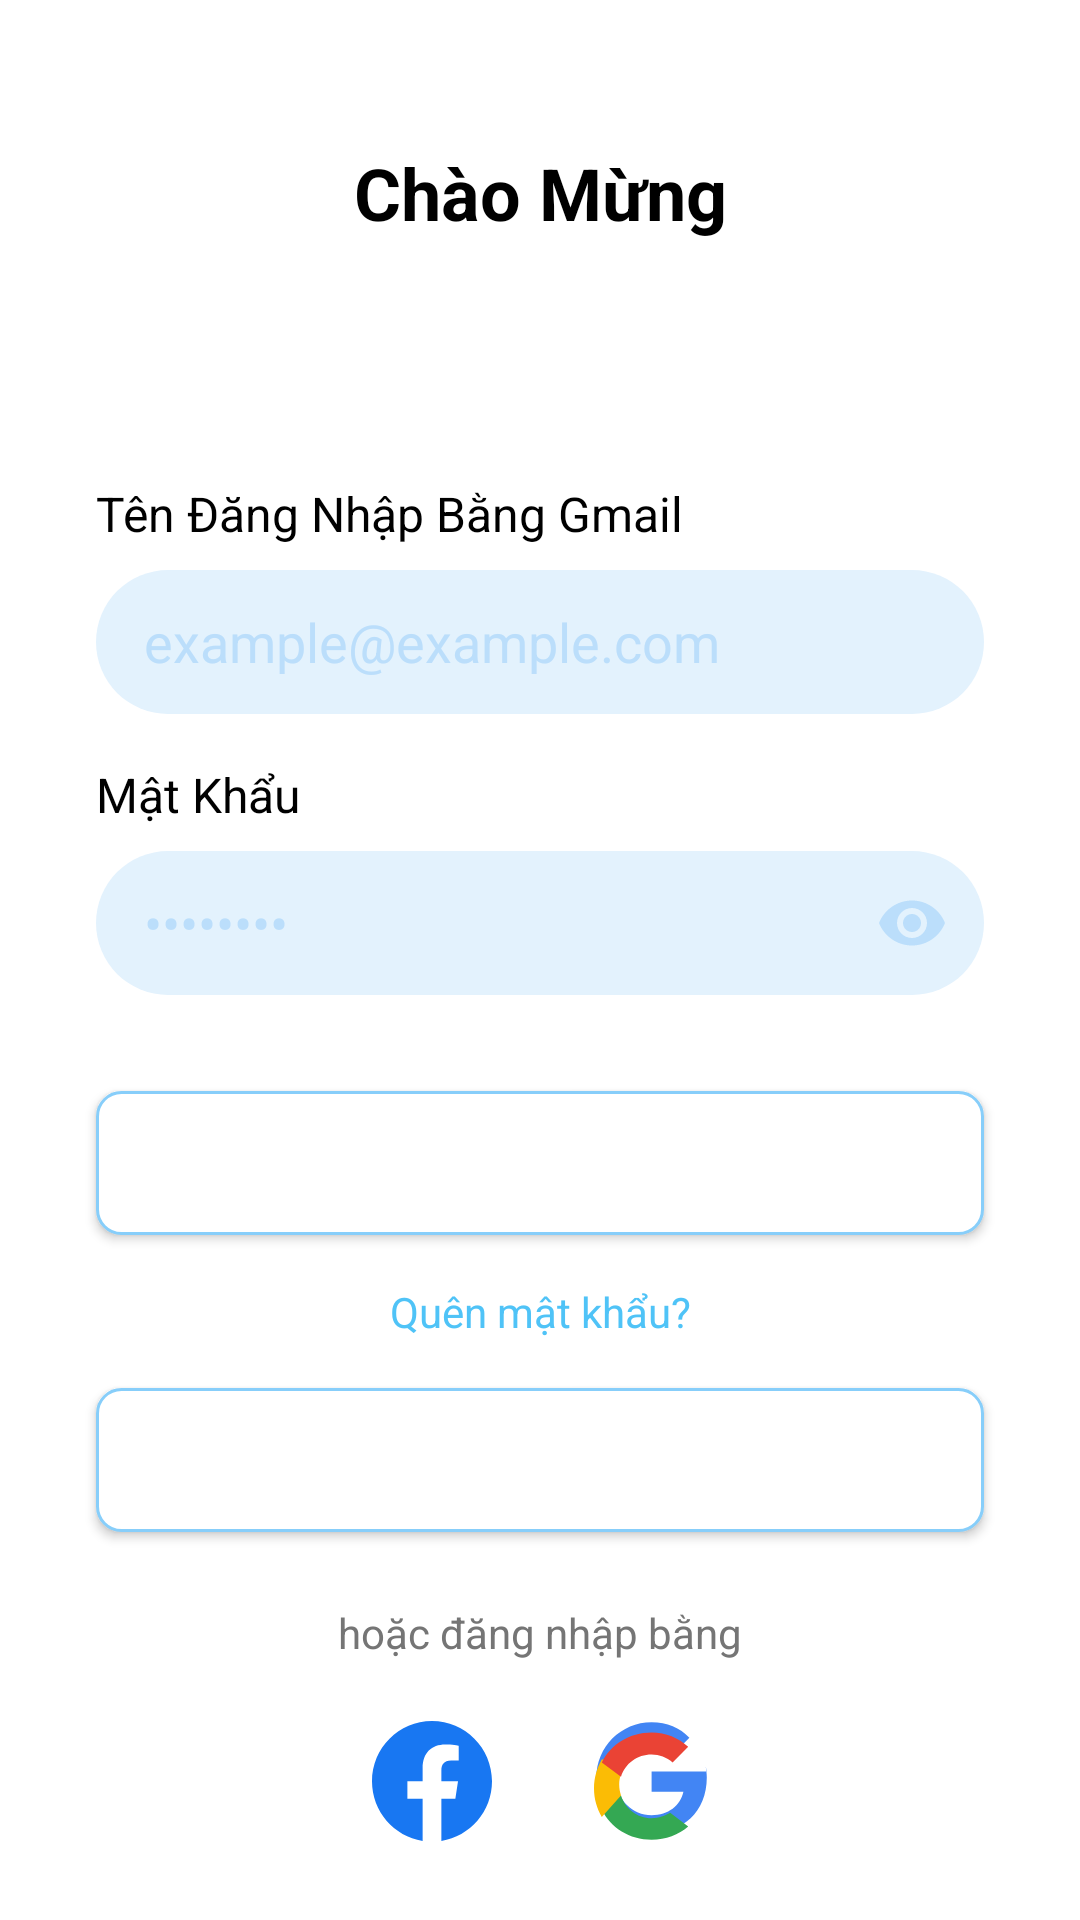

This screen was rendered from an Android layout file. Write that file and the resources it references.
<!-- AndroidManifest.xml: application theme Theme.Nhom8QuanLyChiTieu -->
<!-- res/layout/fragment_dang_nhap.xml -->
<?xml version="1.0" encoding="utf-8"?>
<androidx.constraintlayout.widget.ConstraintLayout xmlns:android="http://schemas.android.com/apk/res/android"
    xmlns:app="http://schemas.android.com/apk/res-auto"
    xmlns:tools="http://schemas.android.com/tools"
    android:layout_width="match_parent"
    android:layout_height="match_parent"
    android:background="@drawable/login_background">

    <TextView
        android:id="@+id/tvWelcome"
        android:layout_width="wrap_content"
        android:layout_height="wrap_content"
        android:layout_marginTop="48dp"
        android:text="@string/chao_mung"
        android:textColor="@android:color/black"
        android:textSize="24sp"
        android:textStyle="bold"
        app:layout_constraintEnd_toEndOf="parent"
        app:layout_constraintStart_toStartOf="parent"
        app:layout_constraintTop_toTopOf="parent" />

    <androidx.constraintlayout.widget.ConstraintLayout
        android:layout_width="match_parent"
        android:layout_height="0dp"
        android:layout_marginTop="48dp"
        android:background="@drawable/white_rounded_background"
        android:paddingTop="32dp"
        app:layout_constraintBottom_toBottomOf="parent"
        app:layout_constraintEnd_toEndOf="parent"
        app:layout_constraintStart_toStartOf="parent"
        app:layout_constraintTop_toBottomOf="@+id/tvWelcome">

        <TextView
            android:id="@+id/tvEmailLabel"
            android:layout_width="wrap_content"
            android:layout_height="wrap_content"
            android:layout_marginStart="32dp"
            android:text="@string/tai_dang_nhap_bang"
            android:textColor="@android:color/black"
            android:textSize="16sp"
            app:layout_constraintStart_toStartOf="parent"
            app:layout_constraintTop_toTopOf="parent" />

        <EditText
            android:id="@+id/etEmail"
            android:layout_width="0dp"
            android:layout_height="48dp"
            android:layout_marginStart="32dp"
            android:layout_marginTop="8dp"
            android:layout_marginEnd="32dp"
            android:background="@drawable/rounded_edittext"
            android:hint="@string/email_hint"
            android:inputType="textEmailAddress"
            android:paddingStart="16dp"
            android:paddingEnd="16dp"
            android:textColor="@android:color/black"
            android:textColorHint="#BBDEFB"
            app:layout_constraintEnd_toEndOf="parent"
            app:layout_constraintStart_toStartOf="parent"
            app:layout_constraintTop_toBottomOf="@+id/tvEmailLabel" />

        <TextView
            android:id="@+id/tvPasswordLabel"
            android:layout_width="wrap_content"
            android:layout_height="wrap_content"
            android:layout_marginStart="32dp"
            android:layout_marginTop="16dp"
            android:text="@string/mat_khau"
            android:textColor="@android:color/black"
            android:textSize="16sp"
            app:layout_constraintStart_toStartOf="parent"
            app:layout_constraintTop_toBottomOf="@+id/etEmail" />

        <RelativeLayout
            android:id="@+id/passwordLayout"
            android:layout_width="0dp"
            android:layout_height="48dp"
            android:layout_marginStart="32dp"
            android:layout_marginTop="8dp"
            android:layout_marginEnd="32dp"
            android:background="@drawable/rounded_edittext"
            app:layout_constraintEnd_toEndOf="parent"
            app:layout_constraintStart_toStartOf="parent"
            app:layout_constraintTop_toBottomOf="@+id/tvPasswordLabel">

            <EditText
                android:id="@+id/etPassword"
                android:layout_width="match_parent"
                android:layout_height="match_parent"
                android:background="@null"
                android:hint="@string/password_hint"
                android:inputType="textPassword"
                android:paddingStart="16dp"
                android:paddingEnd="48dp"
                android:textColor="@android:color/black"
                android:textColorHint="#BBDEFB" />

            <ImageView
                android:id="@+id/ivTogglePassword"
                android:layout_width="48dp"
                android:layout_height="48dp"
                android:layout_alignParentEnd="true"
                android:layout_centerVertical="true"
                android:contentDescription="Toggle password visibility"
                android:padding="12dp"
                android:src="@drawable/ic_visibility" />
        </RelativeLayout>

        <Button
            android:id="@+id/btnLogin"
            android:layout_width="0dp"
            android:layout_height="48dp"
            android:layout_marginStart="32dp"
            android:layout_marginTop="32dp"
            android:layout_marginEnd="32dp"
            android:background="@drawable/rounded_button"
            android:text="@string/dang_nhap"
            android:textAllCaps="false"
            android:textColor="@android:color/white"
            android:textSize="16sp"
            app:layout_constraintEnd_toEndOf="parent"
            app:layout_constraintStart_toStartOf="parent"
            app:layout_constraintTop_toBottomOf="@+id/passwordLayout" />

        <TextView
            android:id="@+id/tvForgotPassword"
            android:layout_width="wrap_content"
            android:layout_height="wrap_content"
            android:layout_marginTop="16dp"
            android:text="@string/quen_mat_khau"
            android:textColor="#4FC3F7"
            android:textSize="14sp"
            app:layout_constraintEnd_toEndOf="parent"
            app:layout_constraintStart_toStartOf="parent"
            app:layout_constraintTop_toBottomOf="@+id/btnLogin" />

        <Button
            android:id="@+id/btnRegister"
            android:layout_width="0dp"
            android:layout_height="48dp"
            android:layout_marginStart="32dp"
            android:layout_marginTop="16dp"
            android:layout_marginEnd="32dp"
            android:background="@drawable/rounded_button"
            android:text="@string/dang_ky"
            android:textAllCaps="false"
            android:textColor="@android:color/white"
            android:textSize="16sp"
            app:layout_constraintEnd_toEndOf="parent"
            app:layout_constraintStart_toStartOf="parent"
            app:layout_constraintTop_toBottomOf="@+id/tvForgotPassword" />

        <TextView
            android:id="@+id/tvOrLoginWith"
            android:layout_width="wrap_content"
            android:layout_height="wrap_content"
            android:layout_marginTop="24dp"
            android:text="@string/hoac_dang_nhap_bang"
            android:textColor="#757575"
            android:textSize="14sp"
            app:layout_constraintEnd_toEndOf="parent"
            app:layout_constraintStart_toStartOf="parent"
            app:layout_constraintTop_toBottomOf="@+id/btnRegister" />

        <LinearLayout
            android:layout_width="wrap_content"
            android:layout_height="wrap_content"
            android:layout_marginTop="16dp"
            android:orientation="horizontal"
            app:layout_constraintEnd_toEndOf="parent"
            app:layout_constraintStart_toStartOf="parent"
            app:layout_constraintTop_toBottomOf="@+id/tvOrLoginWith">

            <ImageView
                android:id="@+id/ivFacebook"
                android:layout_width="48dp"
                android:layout_height="48dp"
                android:layout_marginEnd="24dp"
                android:contentDescription="Facebook login"
                android:src="@drawable/ic_facebook" />

            <ImageView
                android:id="@+id/ivGoogle"
                android:layout_width="48dp"
                android:layout_height="48dp"
                android:contentDescription="Google login"
                android:src="@drawable/ic_google" />
        </LinearLayout>

        <ProgressBar
            android:id="@+id/progressBar"
            style="?android:attr/progressBarStyle"
            android:layout_width="wrap_content"
            android:layout_height="wrap_content"
            android:visibility="gone"
            app:layout_constraintBottom_toBottomOf="parent"
            app:layout_constraintEnd_toEndOf="parent"
            app:layout_constraintStart_toStartOf="parent"
            app:layout_constraintTop_toTopOf="parent" />

    </androidx.constraintlayout.widget.ConstraintLayout>
</androidx.constraintlayout.widget.ConstraintLayout>
<!-- resources referenced by this layout -->
<resources>
  <!-- drawable ic_facebook (drawable) -->
  <vector xmlns:android="http://schemas.android.com/apk/res/android"
      android:width="24dp"
      android:height="24dp"
      android:viewportWidth="24"
      android:viewportHeight="24">
      <path
          android:fillColor="#1877F2"
          android:pathData="M22,12.061C22,6.505 17.523,2 12,2S2,6.505 2,12.061c0,5.022 3.657,9.184 8.438,9.939v-7.03h-2.54v-2.909h2.54V9.845c0,-2.522 1.492,-3.915 3.777,-3.915 1.094,0 2.238,0.197 2.238,0.197v2.476h-1.26c-1.243,0 -1.63,0.775 -1.63,1.57v1.888h2.773l-0.443,2.908h-2.33v7.03C18.343,21.245 22,17.083 22,12.061z"/>
  </vector>
  <!-- drawable ic_google (drawable) -->
  <vector xmlns:android="http://schemas.android.com/apk/res/android"
      android:width="24dp"
      android:height="24dp"
      android:viewportWidth="24"
      android:viewportHeight="24">
      <path
          android:fillColor="#4285F4"
          android:pathData="M21.8,10.4h-9.2v3.4h5.3c-0.5,2.3 -2.5,3.9 -5.3,3.9 -3.2,0 -5.8,-2.6 -5.8,-5.8s2.6,-5.8 5.8,-5.8c1.4,0 2.7,0.5 3.7,1.3l2.6,-2.6C17.3,3.1 15.2,2.2 12.6,2.2c-5.1,0 -9.2,4.1 -9.2,9.2s4.1,9.2 9.2,9.2c5.1,0 9.2,-3.4 9.2,-9.2 0,-0.6 -0.1,-1.3 -0.2,-1.9z"/>
      <path
          android:fillColor="#34A853"
          android:pathData="M12.6,21.8c2.4,0 4.5,-0.8 6.1,-2.2l-3,-2.3c-0.8,0.5 -1.9,0.9 -3.1,0.9 -2.4,0 -4.4,-1.6 -5.1,-3.8H4.3v2.4c1.5,3 4.6,5 8.3,5z"/>
      <path
          android:fillColor="#FBBC05"
          android:pathData="M7.5,14.4c-0.2,-0.6 -0.3,-1.2 -0.3,-1.8 0,-0.6 0.1,-1.2 0.3,-1.8V8.4H4.3C3.5,9.8 3,11.4 3,13.2s0.5,3.4 1.3,4.8l3.2,-3.6z"/>
      <path
          android:fillColor="#EA4335"
          android:pathData="M12.6,7.6c1.3,0 2.5,0.5 3.5,1.3l2.6,-2.6c-1.6,-1.5 -3.7,-2.4 -6.1,-2.4 -3.7,0 -6.8,2 -8.3,5l3.2,2.4c0.7,-2.2 2.7,-3.7 5.1,-3.7z"/>
  </vector>
  <!-- drawable ic_visibility (drawable) -->
  <vector xmlns:android="http://schemas.android.com/apk/res/android"
      android:width="24dp"
      android:height="24dp"
      android:viewportWidth="24"
      android:viewportHeight="24">
      <path
          android:fillColor="#BBDEFB"
          android:pathData="M12,4.5C7,4.5 2.73,7.61 1,12c1.73,4.39 6,7.5 11,7.5s9.27,-3.11 11,-7.5c-1.73,-4.39 -6,-7.5 -11,-7.5zM12,17c-2.76,0 -5,-2.24 -5,-5s2.24,-5 5,-5 5,2.24 5,5 -2.24,5 -5,5zM12,9c-1.66,0 -3,1.34 -3,3s1.34,3 3,3 3,-1.34 3,-3 -1.34,-3 -3,-3z"/>
  </vector>
  <!-- drawable rounded_button (drawable) -->
  <shape xmlns:android="http://schemas.android.com/apk/res/android">
      <solid android:color="#FFFFFF" />
      <corners android:radius="8dp" />
      <stroke android:width="1dp" android:color="#87CEFA" />
  </shape>
  <!-- drawable rounded_edittext (drawable) -->
  <?xml version="1.0" encoding="utf-8"?>
  <shape xmlns:android="http://schemas.android.com/apk/res/android">
      <solid android:color="#E3F2FD" />
      <corners android:radius="24dp" />
  </shape>
  <string name="chao_mung">Chào Mừng</string>
  <string name="dang_ky">Đăng Ký</string>
  <string name="dang_nhap">Đăng Nhập</string>
  <string name="email_hint">example@example.com</string>
  <string name="hoac_dang_nhap_bang">hoặc đăng nhập bằng</string>
  <string name="mat_khau">Mật Khẩu</string>
  <string name="password_hint">••••••••</string>
  <string name="quen_mat_khau">Quên mật khẩu?</string>
  <string name="tai_dang_nhap_bang">Tên Đăng Nhập Bằng Gmail</string>
  <style name="Theme.Nhom8QuanLyChiTieu" parent="Theme.MaterialComponents.Light.NoActionBar">
          
          <item name="colorPrimary">#84D1E9</item>
          <item name="colorPrimaryVariant">#84D1E9</item>
          <item name="colorOnPrimary">@color/white</item>
          
          <item name="colorSecondary">#0068FF</item>
          <item name="colorSecondaryVariant">#0068FF</item>
          <item name="colorOnSecondary">@color/black</item>
          
          <item name="android:statusBarColor">#84D1E9</item>
          
          <item name="windowActionBar">false</item>
          <item name="windowNoTitle">true</item>
      </style>
  <color name="white">#FFFFFFFF</color>
  <color name="black">#FF000000</color>
</resources>
